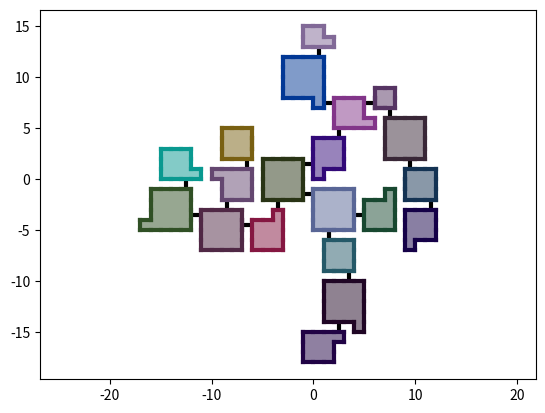

The matplotlib source for this figure:

import enum
import heapq
import random
import argparse
import collections

from matplotlib import pyplot

ROOM_SQR = True

parser = argparse.ArgumentParser(description='Generate dungeon.')

parser.add_argument('-f', '--filename', metavar='FILENAME', type=str, default='last.png', help='save result to file')
parser.add_argument('-s', '--show', action='store_true', default=False, help='show result in window')
parser.add_argument('-b', '--blocks', type=int, default=(3, 15), nargs=2, help='blocks in room [min, max]')
parser.add_argument('-r', '--rooms', type=int, default=20, help='rooms in dungeon')
parser.add_argument('-d', '--doors', type=int, default=(2, 4), nargs=2, help='doors in room [min, max]')
parser.add_argument('--show-doors', action='store_true', default=False, help='show doors')

arguments = parser.parse_args()


##############
# Enumerations
##############

class DIRECTION(enum.Enum):
    LEFT = 1
    RIGHT = 2
    UP = 3
    DOWN = 4


#######
# Utils
#######

def random_color():
    return '#' + ''.join([random.choice('0123456789') for i in range(6)])


def points_at_circle(x, y, radius):
    points = set()

    for i in range(radius + 1):
        points.add((x + i, y + (radius - i)))
        points.add((x + i, y - (radius - i)))
        points.add((x - i, y + (radius - i)))
        points.add((x - i, y - (radius - i)))

    return points


def restore_path(path_map, point):
    path = []

    while point is not None:
        path.append(point)
        point = path_map[point]

    path.reverse()

    return path


def find_path(point_from, point_to, filled_cells, max_path_length):

    index = 0

    heap = [(0, index, point_from, None)]

    visited_points = {}

    path_map = {}

    while True:

        cost, _, point, prev_point = heapq.heappop(heap)

        path_map[point] = prev_point

        if max_path_length <= cost:
            return None, None

        if point == point_to:
            return cost, restore_path(path_map, point_to)

        visited_points[point] = cost

        for next_point in point.neighbours():
            if next_point in visited_points:
                continue

            if next_point in filled_cells:
                continue

            index += 1
            heapq.heappush(heap, (cost + 1, index, next_point, point))

    return None, None


def make_countur(segments):

    segments = list(segments)

    line = list(segments.pop())

    while True:

        end_point = line[-1]

        for segment in segments:
            if end_point == segment[0]:
                line.append(segment[1])
                segments.remove(segment)
                break
        else:
            break

    return line


##############
# Core classes
##############

class Position:
    __slots__ = ('x', 'y')

    def __init__(self, x, y):
        self.x = x
        self.y = y

    def __hash__(self):
        return hash((self.x, self.y))

    def __eq__(self, other):
        return (self.x, self.y) == (other.x, other.y)

    def __ne__(self, other):
        return not self.__eq__(other)

    def neighbours(self):
        return {Position(self.x - 1, self.y),
                Position(self.x, self.y - 1),
                Position(self.x + 1, self.y),
                Position(self.x, self.y + 1)}

    def area(self):
        for dx in (-1, 0, 1):
            for dy in (-1, 0, 1):
                yield Position(self.x + dx, self.y + dy)

    def move(self, dx, dy):
        return Position(self.x + dx, self.y + dy)

    def rotate_clockwise(self):
        return Position(self.y, -self.x)

    def point(self):
        return (self.x, self.y)


class Border:
    __slots__ = ('position', 'direction', 'internal', 'can_has_door', 'used')

    def __init__(self, position, direction):
        self.position = position
        self.direction = direction
        self.internal = False
        self.can_has_door = False
        self.used = False

    def __eq__(self, other):
        return (self.position, self.direction) == (other.position, other.direction)

    def __ne__(self, other):
        return not self.__eq__(other)

    def mirror(self):
        if self.direction == DIRECTION.LEFT:
            return Border(self.position.move(-1, 0), DIRECTION.RIGHT)

        if self.direction == DIRECTION.RIGHT:
            return Border(self.position.move(1, 0), DIRECTION.LEFT)

        if self.direction == DIRECTION.UP:
            return Border(self.position.move(0, 1), DIRECTION.DOWN)

        if self.direction == DIRECTION.DOWN:
            return Border(self.position.move(0, -1), DIRECTION.UP)

    def geometry_borders(self):
        if self.direction == DIRECTION.LEFT:
            return [self.position.move(0, 0).point(),
                    self.position.move(0, 1).point()]

        if self.direction == DIRECTION.RIGHT:
            return [self.position.move(1, 1).point(),
                    self.position.move(1, 0).point()]

        if self.direction == DIRECTION.UP:
            return [self.position.move(0, 1).point(),
                    self.position.move(1, 1).point()]

        if self.direction == DIRECTION.DOWN:
            return [self.position.move(1, 0).point(),
                    self.position.move(0, 0).point()]

    def move(self, dx, dy):
        self.position = self.position.move(dx, dy)

    def rotate_clockwise(self):
        self.position = self.position.rotate_clockwise()

        if self.direction == DIRECTION.LEFT:
            self.direction = DIRECTION.UP

        elif self.direction == DIRECTION.RIGHT:
            self.direction = DIRECTION.DOWN

        elif self.direction == DIRECTION.UP:
            self.direction = DIRECTION.RIGHT

        elif self.direction == DIRECTION.DOWN:
            self.direction = DIRECTION.LEFT

    def connection_point(self):
        segment = self.geometry_borders()

        return ((segment[0][0] + segment[1][0]) / 2,
                (segment[0][1] + segment[1][1]) / 2)


class Block:
    __slots__ = ('position', 'borders')

    def __init__(self, position):
        self.position = position

        self.borders = {DIRECTION.RIGHT: Border(position, DIRECTION.RIGHT),
                        DIRECTION.LEFT: Border(position, DIRECTION.LEFT),
                        DIRECTION.UP: Border(position, DIRECTION.UP),
                        DIRECTION.DOWN: Border(position, DIRECTION.DOWN)}

    def geometry_borders(self):
        return [border.geometry_borders()
                for border in self.borders.values()
                if not border.internal]

    def sync_borders_with(self, block):
        for own_border in self.borders.values():
            for other_border in block.borders.values():
                if own_border.mirror() == other_border:
                    own_border.internal = True
                    other_border.internal = True

    def move(self, dx, dy):
        self.position = self.position.move(dx, dy)

        for border in self.borders.values():
            border.move(dx, dy)

    def rotate_clockwise(self):
        self.position = self.position.rotate_clockwise()

        for border in self.borders.values():
            border.rotate_clockwise()

        self.borders = {border.direction: border for border in self.borders.values()}


class Room:
    __slots__ = ('blocks', 'color')

    def __init__(self):
        self.blocks = [Block(Position(0, 0))]
        self.color = random_color()

    def block_positions(self):
        return {block.position for block in self.blocks}

    def area_positions(self):
        area = set()

        for position in self.block_positions():
            area |= set(position.area())

        return area

    def allowed_new_block_positions(self):
        allowed_positions = set()

        for block in self.blocks:
            allowed_positions |= block.position.neighbours()

        allowed_positions -= self.block_positions()

        return allowed_positions

    def expand_sqr(self, size):
        new_pos = random.choice(list(self.allowed_new_block_positions()))
        # print(new_pos)
        nx, ny = new_pos.x, new_pos.y
        for ix in range(size):
            for iy in range(size):
                new_block = Block(Position(nx + ix, ny + iy))

                for block in self.blocks:
                    block.sync_borders_with(new_block)

                self.blocks.append(new_block)

    def expand(self):
        new_position = random.choice(list(self.allowed_new_block_positions()))

        new_block = Block(new_position)

        for block in self.blocks:
            block.sync_borders_with(new_block)

        self.blocks.append(new_block)

    def geometry_borders(self):
        borders = []

        for block in self.blocks:
            borders.extend(block.geometry_borders())

        return borders

    def rectangle(self):
        positions = self.block_positions()

        min_x, max_x, min_y, max_y = 0, 0, 0, 0

        for position in positions:
            min_x = min(position.x, min_x)
            min_y = min(position.y, min_y)
            max_x = max(position.x, max_x)
            max_y = max(position.y, max_y)

        return min_x, min_y, max_x, max_y

    def has_holes(self):
        min_x, min_y, max_x, max_y = self.rectangle()

        block_positions = self.block_positions()

        all_positions = set()

        # add additional empty cells around rectangle
        # to guaranty connectedness
        for x in range(min_x - 1, max_x + 2):
            for y in range(min_y - 1, max_y + 2):
                all_positions.add(Position(x, y))

        all_positions -= block_positions

        first_position = next(iter(all_positions))

        queue = collections.deque()

        queue.append(first_position)

        while queue:
            position = queue.popleft()

            if position not in all_positions:
                continue

            queue.extend(position.neighbours())

            all_positions.remove(position)

        return bool(all_positions)

    def is_intersect(self, room):
        return bool(self.area_positions() & room.block_positions())

    def move(self, dx, dy):
        for block in self.blocks:
            block.move(dx, dy)

    def rotate_clockwise(self):
        for block in self.blocks:
            block.rotate_clockwise()

    def borders(self):
        for block in self.blocks:
            for border in block.borders.values():
                yield border

    def door_borders(self):
        for border in self.borders():
            if border.can_has_door:
                yield border

    def place_doors(self, number):
        borders = [border
                   for border in self.borders()
                   if not border.internal]

        number = min(len(borders), number)

        for border in random.sample(borders, number):
            border.can_has_door = True


class Corridor:
    __slots__ = ('start_border', 'stop_border', 'path')

    def __init__(self, start_border, stop_border, path):
        self.start_border = start_border
        self.stop_border = stop_border
        self.path = path

    def geometry_segments(self):
        points = [self.start_border.connection_point()]

        points.extend(position.move(0.5, 0.5).point() for position in self.path)

        points.append(self.stop_border.connection_point())

        return points


class Dungeon:
    __slots__ = ('rooms', 'corridors')

    def __init__(self):
        self.rooms = []
        self.corridors = []

    def create_room(self, blocks, doors):
        room = Room()

        if ROOM_SQR:
            room.expand_sqr(int(random.randint(*blocks) ** 0.5)+1)
        else:
            for i in range(random.randint(*blocks)):
                room.expand()

        room.place_doors(random.randint(*doors))

        return room

    def door_borders(self):
        for room in self.rooms:
            for border in room.door_borders():
                if not border.used:
                    yield border

    def is_intersect_room(self, room):
        return any(current_room.is_intersect(room) for current_room in self.rooms)

    def room_positions_bruteforce(self, max_intersection_radius, new_room, dungeon_positions):

        filled_cells = {position.point() for position in dungeon_positions}

        for max_distance in range(0, max_intersection_radius):

            for dungeon_door in self.door_borders():
                for new_room_door in new_room.door_borders():

                    for x, y in points_at_circle(*dungeon_door.position.point(), radius=max_distance):

                        if (x, y) in filled_cells:
                            continue

                        for _ in range(4):
                            new_room.rotate_clockwise()

                            new_room.move(x - new_room_door.mirror().position.x,
                                          y - new_room_door.mirror().position.y)

                            if self.is_intersect_room(new_room):
                                continue

                            yield (max_distance, dungeon_door, new_room_door, x, y)

    def block_positions(self):
        positions = set()

        for room in self.rooms:
            positions |= room.block_positions()

        return positions

    def expand(self, blocks, doors, max_intersection_radius=10):
        new_room = None

        while new_room is None or new_room.has_holes():
            print('try to generate room')
            new_room = self.create_room(blocks=blocks,
                                        doors=doors)

        if len(self.rooms) == 0:
            self.rooms.append(new_room)
            return

        dungeon_positions = self.block_positions()

        corridor_path = None

        # ATTENTION: method room_positions_bruteforce make modifications of new_room
        #            it is not very good decission
        for max_distance, dungeon_door, new_room_door, x, y in self.room_positions_bruteforce(max_intersection_radius,
                                                                                              new_room,
                                                                                              dungeon_positions):
            dungeon_door_out_position = dungeon_door.mirror().position
            new_room_door_out_position = new_room_door.mirror().position

            filled_positions = dungeon_positions | new_room.block_positions()

            path_length, corridor_path = find_path(dungeon_door_out_position,
                                                   new_room_door_out_position,
                                                   filled_cells=filled_positions,
                                                   max_path_length=max_distance)

            if path_length is None:
                continue

            break

        else:
            raise Exception('Can not place room')

        self.rooms.append(new_room)

        # ATTENTION: it is very bad decission, to store objects by links in two different parent objects
        #            beteer solution will be to store threre ID's or something similar
        new_corridor = Corridor(dungeon_door, new_room_door, corridor_path)

        self.corridors.append(new_corridor)


#################
# Generation code
#################


dungeon = Dungeon()

for i in range(arguments.rooms):
    print('generate room', i + 1)
    dungeon.expand(blocks=arguments.blocks,
                   doors=arguments.doors)


####################
# Visualization code
####################

pyplot.axes().set_aspect('equal', 'datalim')

fig = pyplot.figure(1)

for room in dungeon.rooms:
    borders = list(room.geometry_borders())

    pyplot.fill(*zip(*make_countur(borders)), '#ffffff')
    pyplot.fill(*zip(*make_countur(borders)), room.color, alpha=0.5)

    for border in borders:
        pyplot.plot(*zip(*border), color=room.color, linewidth=3, alpha=1.0)

if arguments.show_doors:
    for room in dungeon.rooms:
        for door_border in room.door_borders():
            pyplot.plot(*zip(*door_border.geometry_borders()), color=room.color, linewidth=6, alpha=0.5)

for corridor in dungeon.corridors:
    pyplot.plot(*zip(*corridor.geometry_segments()), color='#000000', linewidth=3, alpha=1, zorder=0)

if arguments.filename:
    pyplot.savefig(arguments.filename)

if arguments.show:
    pyplot.show()
